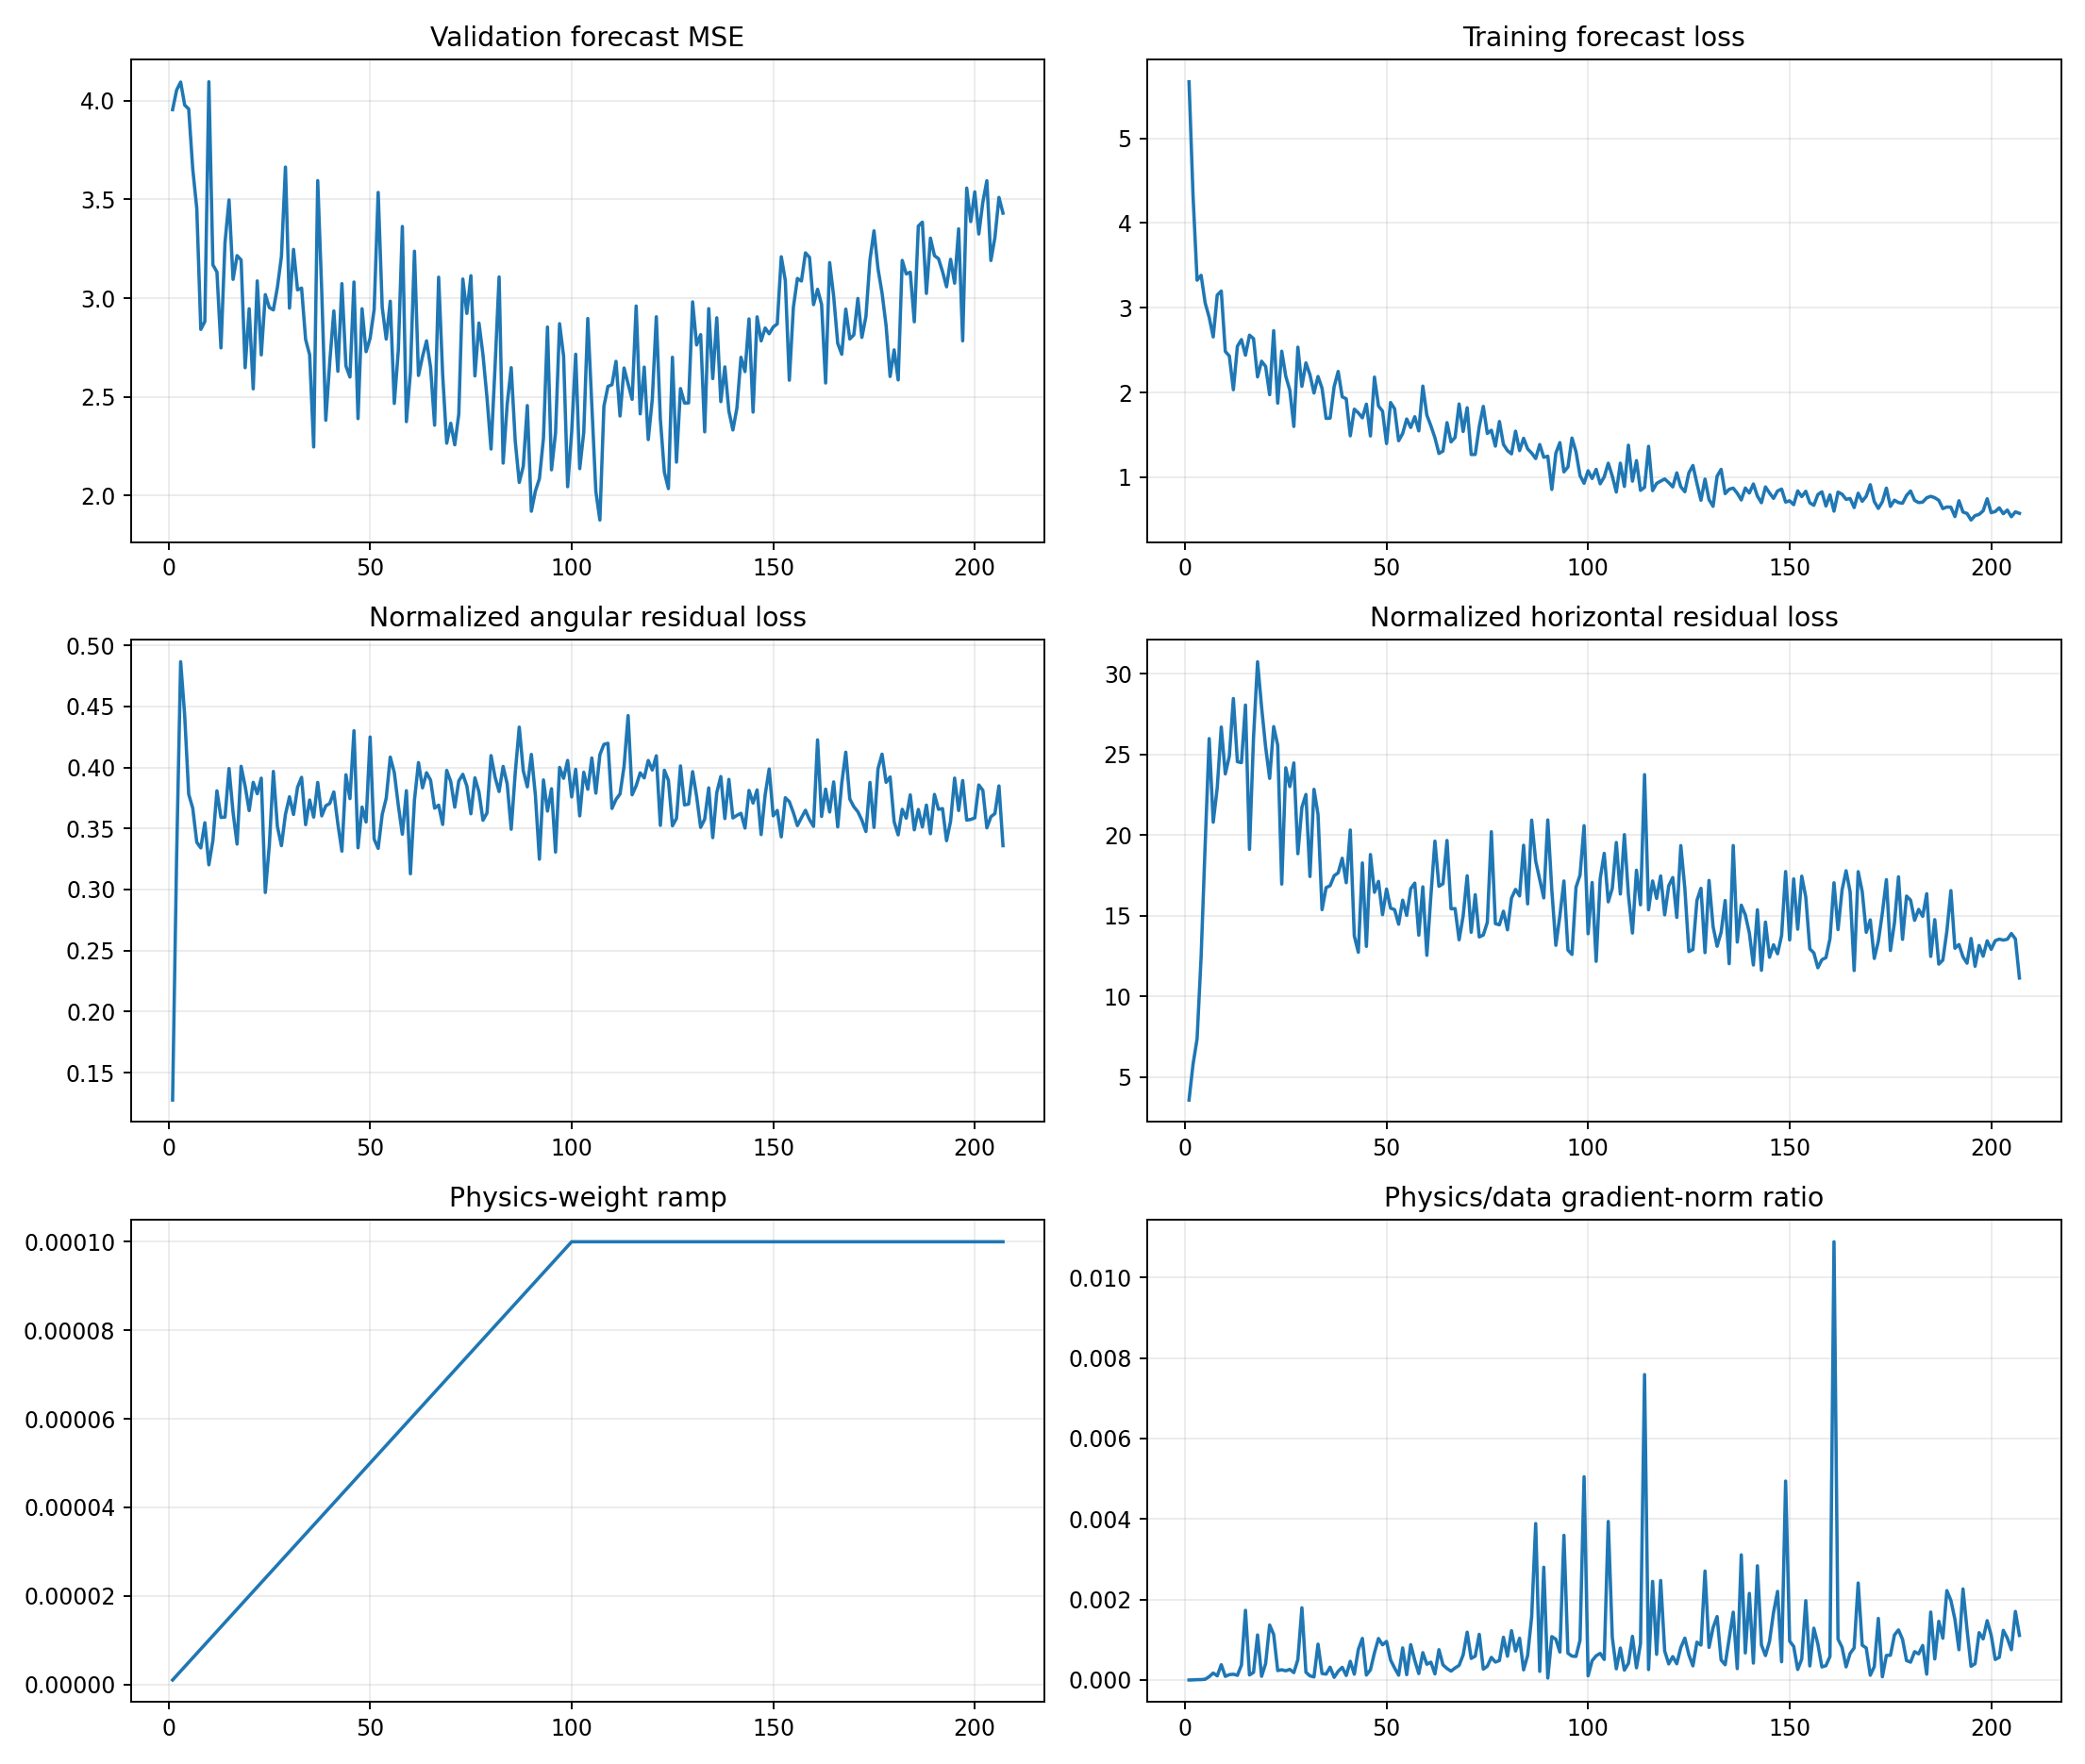

Data behind this chart, as committed beside it:
epoch, target_physics_weight, current_physics_weight, validation_forecast_mse, physics_to_data_gradient_ratio, train_total, train_data, train_cartpole_physics, train_angular_physics, train_horizontal_physics, train_a10_physics, train_a11_physics, train_a12_physics, train_a13_physics, train_data_gradient_l2, train_physics_gradient_l2
1, 0.0001, 1.0000000000000002e-06, 3.954, 8.938669730261518e-07, 5.666, 5.666, 3.714, 0.1276, 3.586, 4.089, 3.95, 3.175, 3.601, 2.366, 2.115
2, 0.0001, 2.0000000000000003e-06, 4.053, 3.3752144865867695e-06, 4.316, 4.316, 6.138, 0.3272, 5.811, 5.704, 6.693, 4.539, 7.823, 13.41, 22.63
3, 0.0001, 3e-06, 4.094, 9.070164412264452e-06, 3.325, 3.325, 7.864, 0.4866, 7.377, 5.436, 9.983, 8.866, 6.117, 4.211, 12.73
4, 0.0001, 4.000000000000001e-06, 3.978, 1.07743621030856e-05, 3.382, 3.382, 12.91, 0.4427, 12.47, 5.631, 22.46, 14.9, 7.509, 6.383, 17.19
5, 0.0001, 5e-06, 3.958, 1.934464512995059e-05, 3.057, 3.057, 19.76, 0.378, 19.38, 6.551, 37.41, 18.99, 13.58, 11.6, 44.89
6, 0.0001, 6e-06, 3.654, 8.298270221318311e-05, 2.887, 2.887, 26.36, 0.3666, 25.99, 7.439, 36.38, 27.61, 29.75, 3.899, 53.92
7, 0.0001, 7.000000000000001e-06, 3.454, 0.0001734, 2.655, 2.655, 21.15, 0.3387, 20.81, 6.705, 36.07, 21.01, 19.45, 10.15, 251.5
8, 0.0001, 8.000000000000001e-06, 2.842, 0.0001041, 3.149, 3.149, 23.28, 0.3341, 22.95, 16.45, 33.73, 30.93, 12.28, 3.018, 39.26
9, 0.0001, 9e-06, 2.881, 0.0003809, 3.197, 3.196, 27.06, 0.3547, 26.7, 18.22, 37, 25.66, 21.52, 1.987, 84.09
10, 0.0001, 1e-05, 4.095, 9.09665344264771e-05, 2.484, 2.484, 24.12, 0.3202, 23.8, 28.76, 25.29, 33.12, 15.04, 3.65, 33.2
11, 0.0001, 1.1000000000000001e-05, 3.168, 0.0001337, 2.431, 2.431, 25.24, 0.3402, 24.9, 23.39, 19.89, 32.52, 25.18, 10.07, 122.5
12, 0.0001, 1.2e-05, 3.132, 0.0001449, 2.033, 2.032, 28.85, 0.3809, 28.47, 35.2, 29.11, 28.94, 21.53, 3.718, 44.89
13, 0.0001, 1.3000000000000001e-05, 2.748, 0.000117, 2.545, 2.545, 24.92, 0.3591, 24.56, 16.45, 37.06, 27.56, 17.82, 16.18, 145.6
14, 0.0001, 1.4000000000000001e-05, 3.281, 0.0003694, 2.624, 2.624, 24.86, 0.3593, 24.5, 17.65, 27.63, 42.69, 12.61, 5.085, 134.2
15, 0.0001, 1.5e-05, 3.497, 0.001731, 2.44, 2.439, 28.47, 0.3991, 28.07, 19.4, 33.82, 42.67, 16.63, 1.545, 178.4
16, 0.0001, 1.6000000000000003e-05, 3.095, 0.0001254, 2.676, 2.676, 19.49, 0.3632, 19.13, 12.27, 30.75, 19.63, 17.45, 16.61, 130.2
17, 0.0001, 1.7000000000000003e-05, 3.215, 0.0001896, 2.636, 2.635, 26.4, 0.3373, 26.06, 29.18, 29, 33.34, 15.11, 5.968, 66.58
18, 0.0001, 1.8e-05, 3.193, 0.00112, 2.184, 2.184, 31.15, 0.4009, 30.75, 13.15, 55.75, 45.88, 16.31, 8.374, 520.9
19, 0.0001, 1.9e-05, 2.648, 9.183638433039957e-05, 2.369, 2.368, 28.32, 0.3846, 27.94, 29.04, 46.2, 24.55, 15.85, 7.986, 38.6
20, 0.0001, 2e-05, 2.946, 0.0004083, 2.308, 2.307, 25.83, 0.3647, 25.47, 25.75, 46.96, 14.39, 15.9, 5.091, 103.9
21, 0.0001, 2.1e-05, 2.541, 0.001367, 1.974, 1.973, 23.91, 0.3878, 23.52, 25.7, 38.8, 17.92, 13.55, 5.415, 352.4
22, 0.0001, 2.2000000000000003e-05, 3.087, 0.001132, 2.73, 2.729, 27.11, 0.3785, 26.73, 13.6, 48.67, 34.21, 13.19, 1.944, 100.1
23, 0.0001, 2.3000000000000003e-05, 2.713, 0.0002351, 1.874, 1.874, 25.97, 0.3912, 25.58, 30, 34.36, 24.17, 15.26, 10.41, 106.4
24, 0.0001, 2.4e-05, 3.018, 0.0002549, 2.487, 2.487, 17.27, 0.2976, 16.97, 16.79, 28.05, 15.13, 10.49, 3.671, 38.99
25, 0.0001, 2.5e-05, 2.952, 0.0002291, 2.192, 2.192, 24.52, 0.3363, 24.18, 18.31, 49.01, 25.36, 9.014, 4.961, 45.46
26, 0.0001, 2.6000000000000002e-05, 2.94, 0.0002643, 2.029, 2.028, 23.41, 0.3967, 23.02, 26.51, 28.56, 29.75, 11.88, 2.704, 27.49
27, 0.0001, 2.7000000000000002e-05, 3.054, 0.0001843, 1.6, 1.599, 24.83, 0.3516, 24.48, 17.01, 29.64, 38.2, 10.28, 3.72, 25.39
28, 0.0001, 2.8000000000000003e-05, 3.211, 0.0005089, 2.535, 2.534, 19.19, 0.3359, 18.85, 19.12, 29.8, 17.67, 10.64, 4.235, 76.98
29, 0.0001, 2.9e-05, 3.663, 0.001794, 2.073, 2.072, 22.09, 0.3616, 21.73, 23.76, 33.7, 22.16, 10.7, 5.989, 370.5
30, 0.0001, 3e-05, 2.95, 0.0001938, 2.35, 2.349, 22.9, 0.376, 22.53, 19.6, 34.91, 19.98, 14.47, 10.52, 67.92
31, 0.0001, 3.1e-05, 3.247, 0.0001031, 2.21, 2.21, 17.8, 0.3615, 17.44, 16.82, 24.24, 20.05, 10.27, 6.059, 20.16
32, 0.0001, 3.2000000000000005e-05, 3.042, 7.78274689958745e-05, 1.994, 1.994, 23.23, 0.3837, 22.84, 26.27, 40.42, 15.18, 7.601, 15.19, 36.94
33, 0.0001, 3.3e-05, 3.051, 0.0008911, 2.189, 2.188, 21.68, 0.3919, 21.29, 13.29, 40.33, 18.29, 13.68, 2.319, 62.63
34, 0.0001, 3.4000000000000007e-05, 2.791, 0.0001614, 2.05, 2.049, 15.74, 0.3531, 15.39, 14.19, 21.18, 12.56, 10.31, 4.593, 21.8
35, 0.0001, 3.5e-05, 2.713, 0.0001469, 1.695, 1.694, 17.12, 0.3733, 16.75, 16.48, 25.62, 17.04, 10.41, 6.934, 29.11
36, 0.0001, 3.6e-05, 2.247, 0.0003185, 1.697, 1.697, 17.23, 0.3593, 16.87, 23.18, 18.76, 15.95, 8.768, 8.359, 73.95
37, 0.0001, 3.7e-05, 3.595, 6.663264749777008e-05, 2.07, 2.07, 17.88, 0.3878, 17.49, 13.82, 28.1, 15.12, 9.369, 16.65, 29.98
38, 0.0001, 3.8e-05, 3.035, 0.0002164, 2.249, 2.248, 18.03, 0.3603, 17.67, 11.12, 34.89, 20.09, 5.766, 12.1, 68.9
39, 0.0001, 3.9000000000000006e-05, 2.382, 0.0003155, 1.95, 1.949, 18.94, 0.3685, 18.57, 14.41, 31.98, 20.72, 9.98, 4.613, 37.32
40, 0.0001, 4e-05, 2.679, 0.000113, 1.926, 1.925, 17.43, 0.3705, 17.05, 17.56, 41.04, 10.66, 7.198, 10.27, 29.02
41, 0.0001, 4.1e-05, 2.935, 0.0004645, 1.489, 1.488, 20.7, 0.3799, 20.32, 15.12, 41.22, 13.87, 12.25, 5.518, 62.53
42, 0.0001, 4.2e-05, 2.63, 0.0001453, 1.804, 1.803, 14.11, 0.3538, 13.76, 14, 15.41, 17.9, 10.03, 11.48, 39.73
43, 0.0001, 4.3e-05, 3.073, 0.0007589, 1.76, 1.759, 13.08, 0.3314, 12.74, 11.6, 23.51, 13.44, 4.474, 4.28, 75.54
44, 0.0001, 4.4000000000000006e-05, 2.657, 0.001034, 1.701, 1.7, 18.68, 0.394, 18.28, 18.12, 36.02, 12.14, 10.09, 13.39, 314.6
45, 0.0001, 4.5e-05, 2.6, 0.0001237, 1.863, 1.862, 13.48, 0.3745, 13.11, 14.18, 19.68, 14.27, 7.004, 12.66, 34.81
46, 0.0001, 4.600000000000001e-05, 3.082, 0.0002521, 1.488, 1.487, 19.23, 0.4301, 18.8, 23.18, 32, 13.58, 7.66, 5.061, 27.74
47, 0.0001, 4.7e-05, 2.39, 0.0006767, 2.182, 2.181, 16.8, 0.3342, 16.46, 15.03, 30.37, 17.56, 5.417, 5.846, 84.18
48, 0.0001, 4.8e-05, 2.946, 0.001032, 1.841, 1.84, 17.51, 0.3675, 17.14, 13.56, 29.73, 20.12, 6.705, 3.803, 81.74
49, 0.0001, 4.9e-05, 2.729, 0.0008748, 1.78, 1.78, 15.43, 0.3553, 15.07, 16.21, 18.65, 20.68, 7.057, 5.107, 91.18
50, 0.0001, 5e-05, 2.797, 0.0009593, 1.398, 1.397, 17.09, 0.4249, 16.66, 11.79, 28.41, 16.07, 10.77, 3.437, 65.94
51, 0.0001, 5.1000000000000006e-05, 2.942, 0.0004966, 1.883, 1.882, 15.82, 0.3414, 15.48, 18.29, 21.84, 15.08, 9.322, 7.546, 73.48
52, 0.0001, 5.2000000000000004e-05, 3.535, 0.0002982, 1.808, 1.807, 15.72, 0.3337, 15.39, 8.586, 33.01, 18.55, 5.162, 10.04, 57.57
53, 0.0001, 5.300000000000001e-05, 2.954, 0.0001205, 1.431, 1.43, 14.84, 0.3614, 14.48, 6.377, 23.26, 22.81, 9.033, 5.76, 13.1
54, 0.0001, 5.4000000000000005e-05, 2.793, 0.0007983, 1.517, 1.516, 16.35, 0.3749, 15.97, 11.59, 26.03, 19.28, 7.992, 2.937, 43.42
55, 0.0001, 5.500000000000001e-05, 2.984, 0.0001323, 1.688, 1.687, 15.44, 0.4085, 15.03, 11.53, 23.61, 15.94, 8.144, 26.18, 62.99
56, 0.0001, 5.6000000000000006e-05, 2.467, 0.0008789, 1.588, 1.587, 17.08, 0.3958, 16.69, 15.82, 22.85, 21.86, 9.116, 5.146, 80.77
57, 0.0001, 5.6999999999999996e-05, 2.736, 0.0004892, 1.715, 1.714, 17.4, 0.3688, 17.03, 13.11, 23.22, 26.54, 6.41, 9.371, 80.43
58, 0.0001, 5.8e-05, 3.363, 0.0001599, 1.547, 1.547, 14.15, 0.3453, 13.8, 12.33, 16.64, 16.15, 10.61, 13.42, 37.02
59, 0.0001, 5.9e-05, 2.375, 0.0006796, 2.076, 2.075, 17.18, 0.381, 16.8, 11.19, 32.61, 22.41, 8.562, 6.952, 80.08
60, 0.0001, 6e-05, 2.624, 0.0003922, 1.733, 1.733, 12.87, 0.3129, 12.56, 12.7, 19.5, 10.77, 6.893, 6.704, 43.82
... 147 more rows
